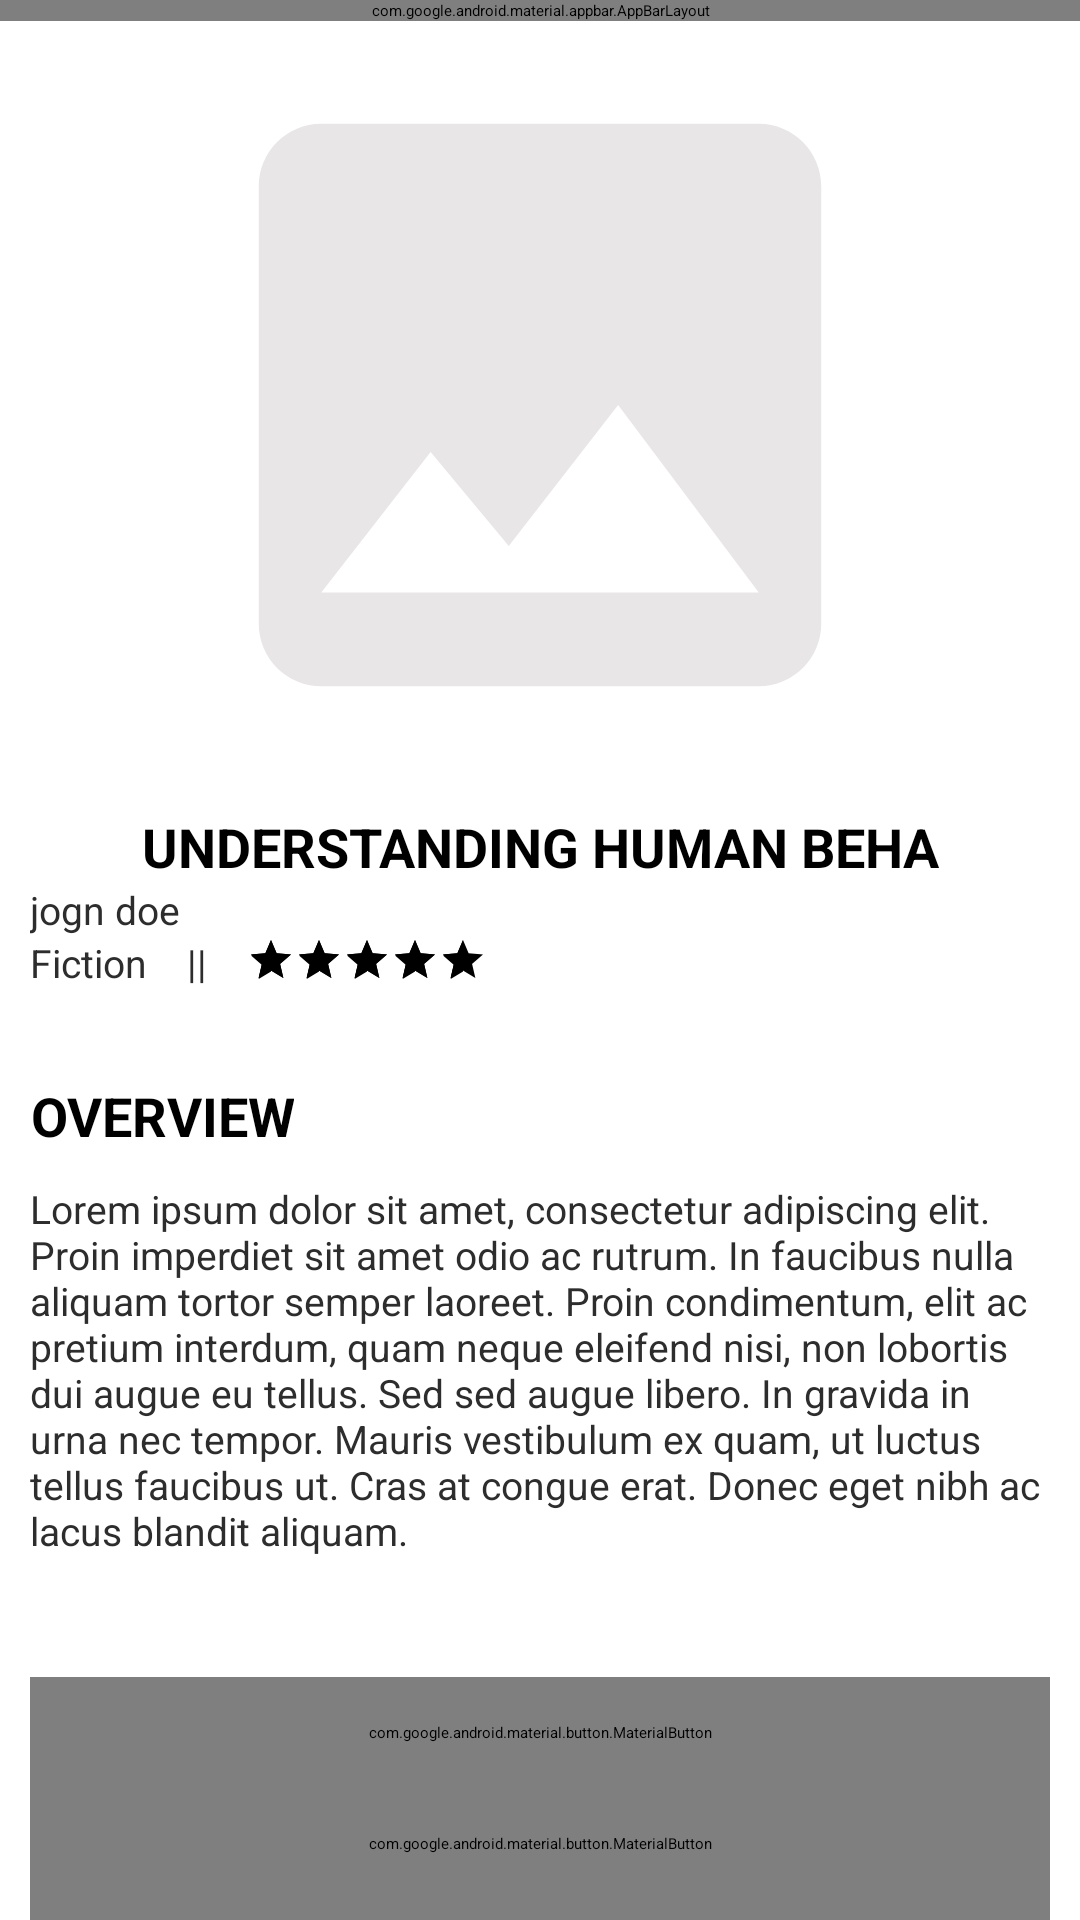

Here is an Android app screen rendered from its layout file. Give the layout XML and the strings, colors and styles it references.
<!-- AndroidManifest.xml: application theme splashscreen -->
<!-- res/layout/fragment_view.xml -->
<?xml version="1.0" encoding="utf-8"?>
<androidx.coordinatorlayout.widget.CoordinatorLayout xmlns:android="http://schemas.android.com/apk/res/android"
    xmlns:app="http://schemas.android.com/apk/res-auto"
    xmlns:tools="http://schemas.android.com/tools"
    android:layout_width="match_parent"
    android:layout_height="match_parent"
    >

        <com.google.android.material.appbar.AppBarLayout
            android:id="@+id/main_appBarLayout"
            android:layout_width="match_parent"
            android:background="@color/white"
            android:layout_height="wrap_content"
            app:layout_constraintEnd_toEndOf="parent"
            app:layout_constraintStart_toStartOf="parent"
            app:layout_constraintTop_toTopOf="parent">

            <com.google.android.material.appbar.MaterialToolbar
                android:layout_width="match_parent"
                app:title="Human behaviour"
                app:titleTextAppearance="@style/normalText"
                app:layout_scrollFlags="snap|enterAlways"
                android:id="@+id/toolbar"
                app:navigationIcon="@drawable/ic_baseline_arrow_back_24"
                android:layout_height="wrap_content"/>

        </com.google.android.material.appbar.AppBarLayout>

    <androidx.core.widget.NestedScrollView
        android:layout_width="match_parent"
        app:layout_behavior="com.google.android.material.appbar.AppBarLayout$ScrollingViewBehavior"
        android:layout_height="wrap_content">
        <LinearLayout
            android:layout_width="match_parent"
            android:orientation="vertical"
            android:padding="10dp"
            android:layout_height="wrap_content">
        <androidx.constraintlayout.widget.ConstraintLayout
            android:layout_width="wrap_content"
            android:layout_gravity="center"
            android:layout_height="250dp">

            <ImageView
                android:id="@+id/add_book_image"
                android:layout_width="0dp"
                android:layout_height="match_parent"
                android:scaleType="centerCrop"
                android:src="@drawable/ic_baseline_image_24"
                app:layout_constraintDimensionRatio="w,1:1.3"
                app:layout_constraintEnd_toEndOf="parent"
                app:layout_constraintStart_toStartOf="parent"
                app:layout_constraintTop_toTopOf="parent"
                />
        </androidx.constraintlayout.widget.ConstraintLayout>

        <TextView
            android:id="@+id/book_name"
            android:layout_marginTop="10dp"
            android:layout_width="match_parent"
            android:layout_height="wrap_content"
            android:gravity="center"
            android:text="UNDERSTANDING HUMAN BEHA"
            style="@style/bigText"
             />

        <TextView
            android:id="@+id/book_author"
            android:layout_width="match_parent"
            android:layout_height="wrap_content"
            android:gravity="start"
            android:text="jogn doe"
            style="@style/normalText"
            />

        <LinearLayout
            android:layout_width="match_parent"
            android:gravity="start"
            android:layout_height="wrap_content">

            <TextView
                android:id="@+id/book_category"
                android:layout_width="wrap_content"
                android:layout_height="wrap_content"
                android:gravity="center"
                android:text="Fiction"
                android:layout_marginEnd="10dp"
                style="@style/normalText"
                />

            <TextView
                android:layout_width="wrap_content"
                android:layout_height="wrap_content"
                android:gravity="center"
                android:text=" || "
                style="@style/normalText"
                />
        <androidx.appcompat.widget.AppCompatRatingBar
            android:id="@+id/book_rating"
            android:layout_width="wrap_content"
            android:layout_height="wrap_content"
            android:numStars="5"
            android:layout_marginStart="10dp"
            android:isIndicator="true"
            style="@style/Widget.AppCompat.RatingBar.Small"
            android:rating="4.5"
            />
        </LinearLayout>


        <TextView
            android:id="@+id/book_overview"
            android:layout_width="wrap_content"
            android:layout_height="wrap_content"
            android:gravity="center"
            android:text="OVERVIEW"
            android:layout_marginTop="30dp"
            style="@style/bigText"
            android:textStyle="bold"
            />
        <TextView
            android:id="@+id/add_book_description"
            android:layout_width="match_parent"
            style="@style/normalText"
            android:layout_height="wrap_content"
            android:layout_marginTop="10dp"
            android:text="@string/lorem_ipsum"
            android:gravity="start" />


        <LinearLayout
            android:layout_width="match_parent"
            android:layout_height="wrap_content"
            android:layout_marginTop="10dp"
            android:orientation="horizontal"/>


        <com.google.android.material.button.MaterialButton
            android:id="@+id/addto_cart"
            android:layout_width="match_parent"
            android:layout_height="wrap_content"
            android:layout_marginTop="30dp"
            android:text="Add to cart $300"
            android:padding="15dp"
            android:textAllCaps="false"
            app:cornerRadius="0dp" />


            <com.google.android.material.button.MaterialButton
                android:id="@+id/addto_wishlist"
                android:layout_width="match_parent"
                android:layout_height="wrap_content"
                style="@style/Widget.MaterialComponents.Button.OutlinedButton"
                app:backgroundTint="#00388E3C"
                android:textColor="?colorPrimary"
                app:strokeColor="?colorPrimary"
                app:elevation="0dp"
                android:shadowColor="@color/grey_light"
                app:strokeWidth="2dp"
                android:text="Add to cart Wishlist"
                android:padding="15dp"
                android:textAllCaps="false"
                app:cornerRadius="0dp" />
        </LinearLayout>
    </androidx.core.widget.NestedScrollView>



</androidx.coordinatorlayout.widget.CoordinatorLayout>
<!-- resources referenced by this layout -->
<resources>
  <color name="grey_light">#B5E6E5E5</color>
  <color name="white">#FFFFFFFF</color>
  
  
  
  
      //luhn
  <!-- drawable ic_baseline_arrow_back_24 (drawable) -->
  <vector android:autoMirrored="true" android:height="24dp"
      android:tint="#262525" android:viewportHeight="24"
      android:viewportWidth="24" android:width="24dp" xmlns:android="http://schemas.android.com/apk/res/android">
      <path android:fillColor="@android:color/white" android:pathData="M20,11H7.83l5.59,-5.59L12,4l-8,8 8,8 1.41,-1.41L7.83,13H20v-2z"/>
  </vector>
  <!-- drawable ic_baseline_image_24 (drawable) -->
  <vector android:alpha="0.9" android:height="24dp" android:tint="@color/grey"
      android:viewportHeight="24" android:viewportWidth="24"
      android:width="24dp" xmlns:android="http://schemas.android.com/apk/res/android">
      <path android:fillColor="@color/grey" android:pathData="M21,19V5c0,-1.1 -0.9,-2 -2,-2H5c-1.1,0 -2,0.9 -2,2v14c0,1.1 0.9,2 2,2h14c1.1,0 2,-0.9 2,-2zM8.5,13.5l2.5,3.01L14.5,12l4.5,6H5l3.5,-4.5z"/>
  </vector>
  <string name="lorem_ipsum">Lorem ipsum dolor sit amet, consectetur adipiscing elit. Proin imperdiet sit amet odio ac rutrum. In faucibus nulla aliquam tortor semper laoreet. Proin condimentum, elit ac pretium interdum, quam neque eleifend nisi, non lobortis dui augue eu tellus. Sed sed augue libero. In gravida in urna nec tempor. Mauris vestibulum ex quam, ut luctus tellus faucibus ut. Cras at congue erat. Donec eget nibh ac lacus blandit aliquam.</string>
  <style name="bigText">
          <item name="fontFamily">@font/calling_code</item>
          <item name="android:textColor">@color/black</item>
          <item name="android:textStyle">bold</item>
          <item name="android:textSize">18sp</item>
      </style>
  <style name="normalText">
          <item name="fontFamily">@font/louis_george</item>
          <item name="android:textColor">@color/text</item>
          <item name="android:textSize">13sp</item>
      </style>
  <style name="splashscreen" parent="Theme.MaterialComponents.Light.NoActionBar">
          <item name="android:windowBackground">@drawable/splash</item>
          <item name="android:statusBarColor">?colorPrimaryVariant</item>
      </style>
  <color name="grey">#E6E3E3</color>
  <color name="black">#FF000000</color>
  <color name="text">#2E2D2D</color>
  <!-- drawable splash: png bitmap (mipmap-hdpi, 129373 bytes) -->
</resources>
